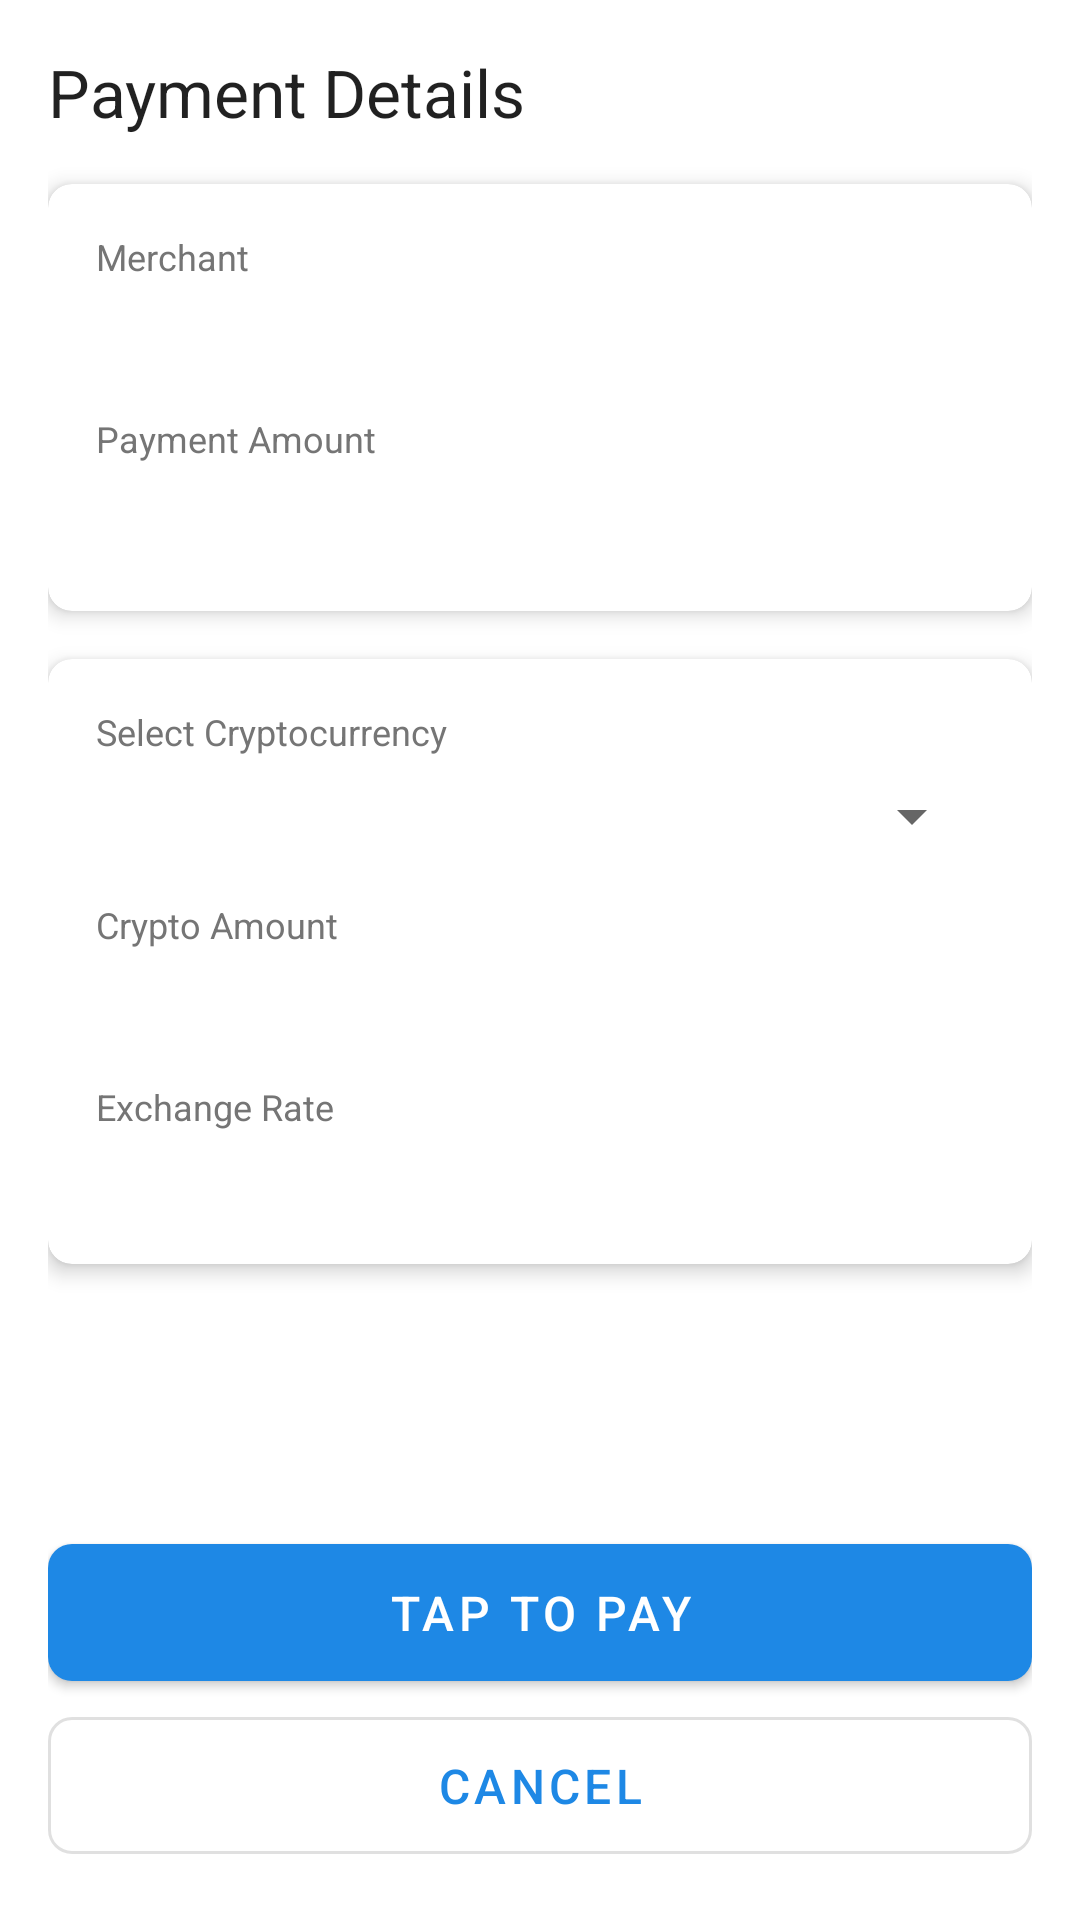

Reconstruct the res/layout file that produces this screen, plus the resources it refers to.
<!-- AndroidManifest.xml: application theme Theme.CryptoPayment -->
<!-- res/layout/fragment_payment.xml -->
<?xml version="1.0" encoding="utf-8"?>
<androidx.constraintlayout.widget.ConstraintLayout xmlns:android="http://schemas.android.com/apk/res/android"
    xmlns:app="http://schemas.android.com/apk/res-auto"
    xmlns:tools="http://schemas.android.com/tools"
    android:layout_width="match_parent"
    android:layout_height="match_parent"
    android:padding="16dp">

    <TextView
        android:id="@+id/paymentDetailsLabel"
        android:layout_width="wrap_content"
        android:layout_height="wrap_content"
        android:text="@string/payment_details"
        android:textAppearance="@style/TextAppearance.AppCompat.Large"
        app:layout_constraintStart_toStartOf="parent"
        app:layout_constraintTop_toTopOf="parent" />

    <com.google.android.material.card.MaterialCardView
        android:id="@+id/merchantCard"
        android:layout_width="match_parent"
        android:layout_height="wrap_content"
        android:layout_marginTop="16dp"
        app:cardCornerRadius="8dp"
        app:cardElevation="4dp"
        app:layout_constraintEnd_toEndOf="parent"
        app:layout_constraintStart_toStartOf="parent"
        app:layout_constraintTop_toBottomOf="@+id/paymentDetailsLabel">

        <androidx.constraintlayout.widget.ConstraintLayout
            android:layout_width="match_parent"
            android:layout_height="wrap_content"
            android:padding="16dp">

            <TextView
                android:id="@+id/merchantLabel"
                android:layout_width="wrap_content"
                android:layout_height="wrap_content"
                android:text="@string/merchant"
                android:textColor="@color/secondary_text"
                android:textSize="12sp"
                app:layout_constraintStart_toStartOf="parent"
                app:layout_constraintTop_toTopOf="parent" />

            <TextView
                android:id="@+id/merchantName"
                android:layout_width="wrap_content"
                android:layout_height="wrap_content"
                android:layout_marginTop="4dp"
                android:textAppearance="@style/TextAppearance.AppCompat.Medium"
                android:textColor="@color/primary_text"
                app:layout_constraintStart_toStartOf="@+id/merchantLabel"
                app:layout_constraintTop_toBottomOf="@+id/merchantLabel"
                tools:text="Coffee Shop" />

            <TextView
                android:id="@+id/amountLabel"
                android:layout_width="wrap_content"
                android:layout_height="wrap_content"
                android:layout_marginTop="16dp"
                android:text="@string/payment_amount"
                android:textColor="@color/secondary_text"
                android:textSize="12sp"
                app:layout_constraintStart_toStartOf="@+id/merchantName"
                app:layout_constraintTop_toBottomOf="@+id/merchantName" />

            <TextView
                android:id="@+id/usdAmount"
                android:layout_width="wrap_content"
                android:layout_height="wrap_content"
                android:layout_marginTop="4dp"
                android:textAppearance="@style/TextAppearance.AppCompat.Large"
                android:textColor="@color/primary_text"
                android:textStyle="bold"
                app:layout_constraintStart_toStartOf="@+id/amountLabel"
                app:layout_constraintTop_toBottomOf="@+id/amountLabel"
                tools:text="$25.75" />

        </androidx.constraintlayout.widget.ConstraintLayout>

    </com.google.android.material.card.MaterialCardView>

    <com.google.android.material.card.MaterialCardView
        android:id="@+id/paymentDetailsCard"
        android:layout_width="match_parent"
        android:layout_height="wrap_content"
        android:layout_marginTop="16dp"
        app:cardCornerRadius="8dp"
        app:cardElevation="4dp"
        app:layout_constraintEnd_toEndOf="parent"
        app:layout_constraintStart_toStartOf="parent"
        app:layout_constraintTop_toBottomOf="@+id/merchantCard">

        <androidx.constraintlayout.widget.ConstraintLayout
            android:layout_width="match_parent"
            android:layout_height="wrap_content"
            android:padding="16dp">

            <TextView
                android:id="@+id/cryptoLabel"
                android:layout_width="wrap_content"
                android:layout_height="wrap_content"
                android:text="@string/select_crypto"
                android:textColor="@color/secondary_text"
                android:textSize="12sp"
                app:layout_constraintStart_toStartOf="parent"
                app:layout_constraintTop_toTopOf="parent" />

            <Spinner
                android:id="@+id/cryptoSpinner"
                android:layout_width="0dp"
                android:layout_height="wrap_content"
                android:layout_marginTop="8dp"
                app:layout_constraintEnd_toEndOf="parent"
                app:layout_constraintStart_toStartOf="@+id/cryptoLabel"
                app:layout_constraintTop_toBottomOf="@+id/cryptoLabel" />

            <TextView
                android:id="@+id/cryptoAmountLabel"
                android:layout_width="wrap_content"
                android:layout_height="wrap_content"
                android:layout_marginTop="16dp"
                android:text="@string/crypto_amount"
                android:textColor="@color/secondary_text"
                android:textSize="12sp"
                app:layout_constraintStart_toStartOf="@+id/cryptoSpinner"
                app:layout_constraintTop_toBottomOf="@+id/cryptoSpinner" />

            <TextView
                android:id="@+id/cryptoAmount"
                android:layout_width="wrap_content"
                android:layout_height="wrap_content"
                android:layout_marginTop="4dp"
                android:textAppearance="@style/TextAppearance.AppCompat.Medium"
                android:textColor="@color/primary_text"
                android:textStyle="bold"
                app:layout_constraintStart_toStartOf="@+id/cryptoAmountLabel"
                app:layout_constraintTop_toBottomOf="@+id/cryptoAmountLabel"
                tools:text="0.015 ETH" />

            <TextView
                android:id="@+id/exchangeRateLabel"
                android:layout_width="wrap_content"
                android:layout_height="wrap_content"
                android:layout_marginTop="16dp"
                android:text="@string/exchange_rate"
                android:textColor="@color/secondary_text"
                android:textSize="12sp"
                app:layout_constraintStart_toStartOf="@+id/cryptoAmount"
                app:layout_constraintTop_toBottomOf="@+id/cryptoAmount" />

            <TextView
                android:id="@+id/exchangeRate"
                android:layout_width="wrap_content"
                android:layout_height="wrap_content"
                android:layout_marginTop="4dp"
                android:textAppearance="@style/TextAppearance.AppCompat.Medium"
                android:textColor="@color/primary_text"
                app:layout_constraintStart_toStartOf="@+id/exchangeRateLabel"
                app:layout_constraintTop_toBottomOf="@+id/exchangeRateLabel"
                tools:text="1 ETH = $1,718.45 USD" />

        </androidx.constraintlayout.widget.ConstraintLayout>

    </com.google.android.material.card.MaterialCardView>

    <com.google.android.material.button.MaterialButton
        android:id="@+id/tapToPayButton"
        android:layout_width="match_parent"
        android:layout_height="wrap_content"
        android:paddingTop="12dp"
        android:paddingBottom="12dp"
        android:text="@string/tap_to_pay"
        android:textSize="16sp"
        app:cornerRadius="8dp"
        app:layout_constraintBottom_toTopOf="@+id/cancelButton"
        app:layout_constraintEnd_toEndOf="parent"
        app:layout_constraintStart_toStartOf="parent" />

    <com.google.android.material.button.MaterialButton
        android:id="@+id/cancelButton"
        style="@style/Widget.MaterialComponents.Button.OutlinedButton"
        android:layout_width="match_parent"
        android:layout_height="wrap_content"
        android:layout_marginTop="8dp"
        android:paddingTop="12dp"
        android:paddingBottom="12dp"
        android:text="@string/cancel"
        android:textSize="16sp"
        app:cornerRadius="8dp"
        app:layout_constraintBottom_toBottomOf="parent"
        app:layout_constraintEnd_toEndOf="parent"
        app:layout_constraintStart_toStartOf="parent" />

</androidx.constraintlayout.widget.ConstraintLayout>
<!-- resources referenced by this layout -->
<resources>
  <color name="primary_text">#212121</color>
  <color name="secondary_text">#757575</color>
  <string name="cancel">Cancel</string>
  <string name="crypto_amount">Crypto Amount</string>
  <string name="exchange_rate">Exchange Rate</string>
  <string name="merchant">Merchant</string>
  <string name="payment_amount">Payment Amount</string>
  <string name="payment_details">Payment Details</string>
  <string name="select_crypto">Select Cryptocurrency</string>
  <string name="tap_to_pay">Tap to Pay</string>
  <style name="Theme.CryptoPayment" parent="Theme.MaterialComponents.Light.DarkActionBar">
          <item name="colorPrimary">@color/primary</item>
          <item name="colorPrimaryDark">@color/primary_dark</item>
          <item name="colorAccent">@color/accent</item>
      </style>
  <color name="primary">#1E88E5</color>
  <color name="primary_dark">#1565C0</color>
  <color name="accent">#FF9800</color>
</resources>
